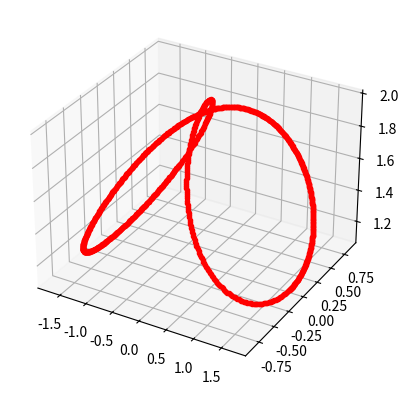

Write the Python code that produced this figure.


import matplotlib.pyplot as plt
from mpl_toolkits.mplot3d import axes3d
import numpy as np

fig = plt.figure()
ax = fig.add_subplot(111, projection="3d")

rr = []
th = []
fh = []

for i in range(1000):
    r = 2
    t = np.cos(i*0.01)
    f = np.sin(i*0.01)
    rr.append(r)
    th.append(t)
    fh.append(f)

xx = []
yy = []
zz = []

for i in range(len(rr)):
    xi = rr[i]*np.sin(th[i])*np.cos(fh[i])
    yi = rr[i]*np.sin(th[i])*np.sin(fh[i])
    zi = rr[i]*np.cos(th[i])
    xx.append(xi)
    yy.append(yi)
    zz.append(zi)

plt.plot(xx,yy,zz,'.r')
plt.show()
